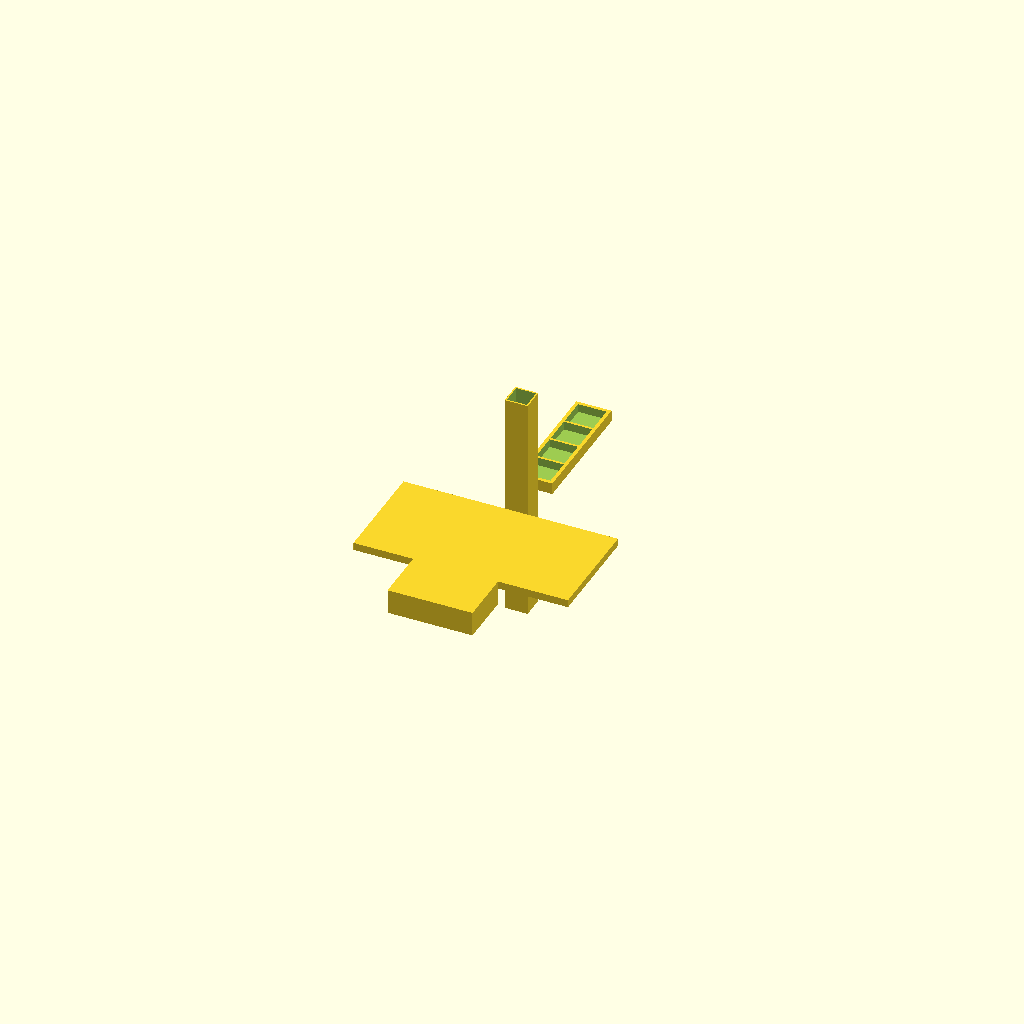
Cell 1 — every parameter at its default value.
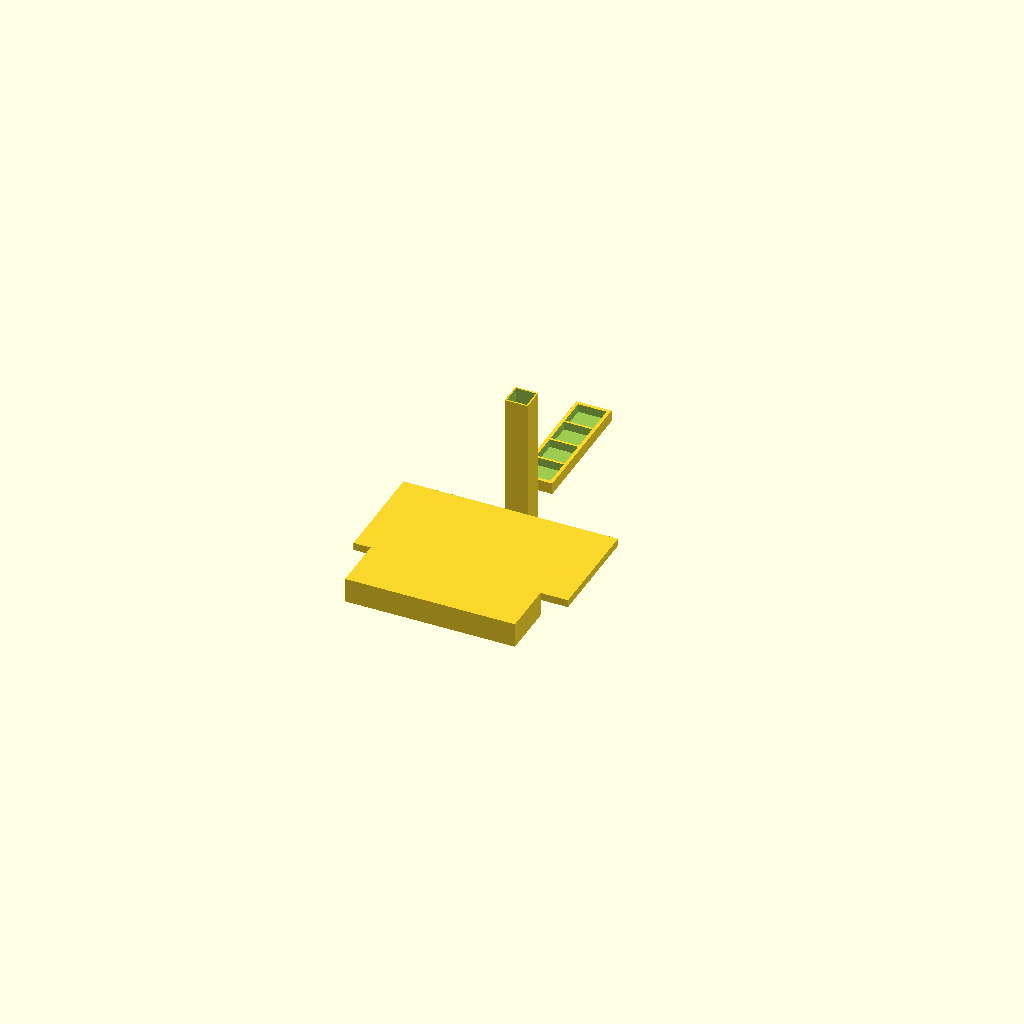
Cell 2: arm_base_x = 221.8 (everything else at default).
All cells are drawn from one camera (rotation 55°, 0°, 25°, orthographic, colour scheme Cornfield), so only the parameter changes between them.
OpenSCAD source file hardware/parts.scad:
// Printable parts of the chess rig, parametric.
// Generated by hardware/generate.py from chess_sim - edit there, not here.
// All dimensions in millimetres.

board_square      = 28.0;
board_overall     = 244.0;
arm_riser_height  = 32.4;
arm_base_x        = 110.9;
arm_base_y        = 72.0;
mast_plate        = [280.0, 140.0, 10.0];
mast_tube         = 30.0;
mast_height       = 600.0;
tray_slots        = 4;
tray_pitch        = 40.0;
tray_wall         = 3.0;
tray_depth        = 12.0;

module arm_riser() { cube([arm_base_x, arm_base_y, arm_riser_height], center = true); }

module mast_plate() { cube(mast_plate, center = true); }

// print in two halves if the bed is shorter than the mast
module mast_tube(length = mast_height / 2, wall = 2) {
    difference() {
        cube([mast_tube, mast_tube, length], center = true);
        cube([mast_tube - 2 * wall, mast_tube - 2 * wall, length + 1], center = true);
    }
}

module capture_tray() {
    pocket = tray_pitch - tray_wall;
    difference() {
        cube([tray_pitch + 2 * tray_wall,
              tray_slots * tray_pitch + 2 * tray_wall,
              tray_depth + tray_wall], center = true);
        for (i = [0 : tray_slots - 1])
            translate([0,
                       (i - (tray_slots - 1) / 2) * tray_pitch,
                       tray_wall])
                cube([pocket, pocket, tray_depth + 1], center = true);
    }
}

arm_riser();
translate([0, 120, 0]) mast_plate();
translate([0, 220, 0]) mast_tube();
translate([0, 340, 0]) capture_tray();
Parameter table extracted from the source (name, type, default, range or options):
board_square: number, default 28
board_overall: number, default 244
arm_riser_height: number, default 32.4
arm_base_x: number, default 110.9
arm_base_y: number, default 72
mast_plate: vector, default [280, 140, 10]
mast_tube: number, default 30
mast_height: number, default 600
tray_slots: number, default 4
tray_pitch: number, default 40
tray_wall: number, default 3
tray_depth: number, default 12
